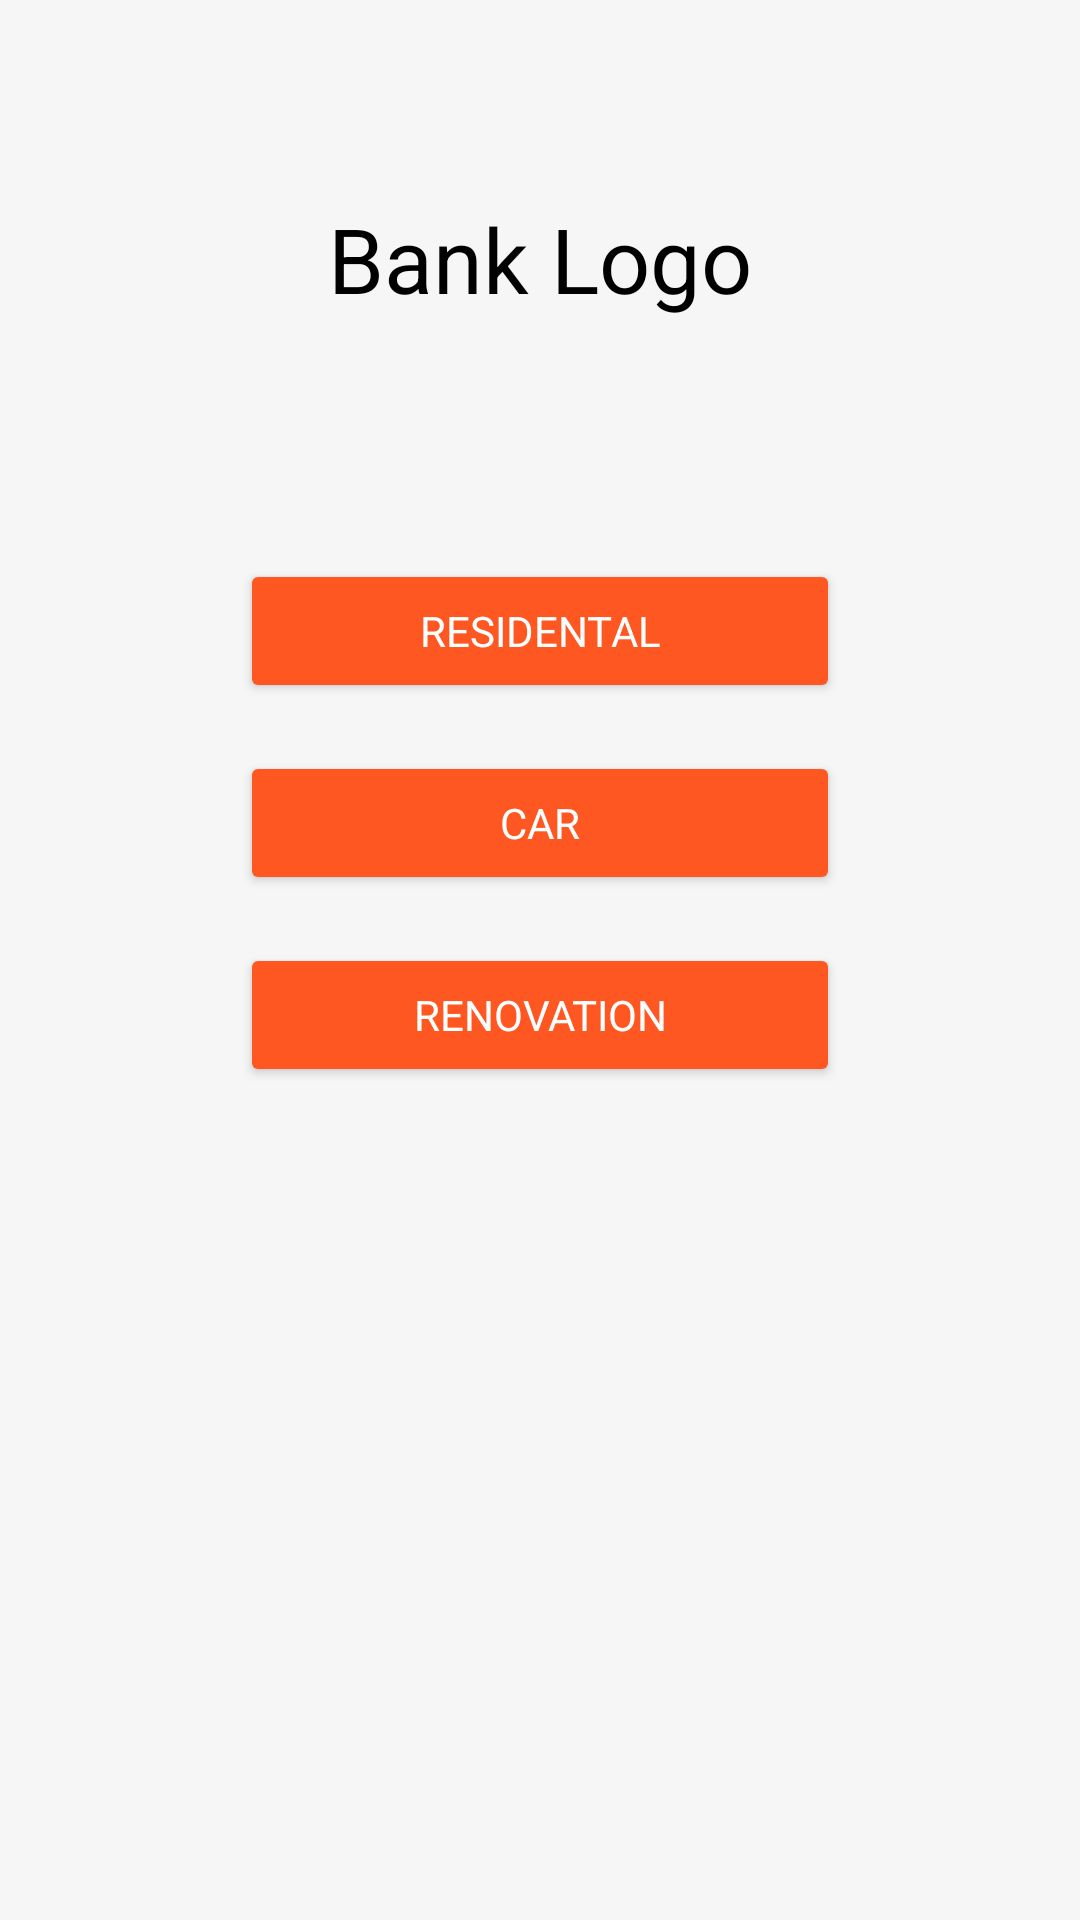

Here is an Android app screen rendered from its layout file. Give the layout XML and the strings, colors and styles it references.
<!-- AndroidManifest.xml: application theme AppTheme -->
<!-- res/layout/activity_main.xml -->
<RelativeLayout xmlns:android="http://schemas.android.com/apk/res/android"
    xmlns:tools="http://schemas.android.com/tools"
    android:id="@+id/mainRelativeLayout"
    android:layout_width="match_parent"
    android:layout_height="match_parent"
    android:paddingBottom="@dimen/activity_vertical_margin"
    android:paddingLeft="@dimen/activity_horizontal_margin"
    android:paddingRight="@dimen/activity_horizontal_margin"
    android:paddingTop="@dimen/activity_vertical_margin"
    tools:context="com.example.wilberg.bankapp.MainActivity" >

    <TextView
        android:id="@+id/LogoTextView"
        android:layout_width="wrap_content"
        android:layout_height="wrap_content"
        android:layout_marginTop="@dimen/margin_larger"
        android:text="@string/bank"
        android:textSize="@dimen/font_larger"
        android:textColor="@color/black"
        android:layout_alignParentTop="true"
        android:layout_centerHorizontal="true" />

    <Button
        android:id="@+id/residentalButton"
        android:layout_width="200dp"
        android:layout_height="wrap_content"
        android:text="@string/residental_button"
        android:layout_marginTop="@dimen/margin_huge"
        android:layout_below="@+id/LogoTextView"
        android:layout_alignLeft="@+id/carButton"
        android:layout_alignStart="@+id/carButton"
        style="@style/Button" />

    <Button
        android:id="@+id/carButton"
        android:layout_width="200dp"
        android:layout_height="wrap_content"
        android:layout_marginTop="@dimen/margin_large"
        android:text="@string/car_button"
        android:layout_below="@+id/residentalButton"
        android:layout_alignLeft="@+id/renovationButton"
        android:layout_alignStart="@+id/renovationButton"
        style="@style/Button" />

    <Button
        android:id="@+id/renovationButton"
        android:layout_width="200dp"
        android:layout_height="wrap_content"
        android:layout_marginTop="@dimen/margin_large"
        android:layout_below="@+id/carButton"
        android:layout_centerHorizontal="true"
        android:text="@string/renovation_button"
        style="@style/Button" />

</RelativeLayout>
<!-- resources referenced by this layout -->
<resources>
  <color name="black">#000000</color>
  <dimen name="activity_horizontal_margin">16dp</dimen>
  <dimen name="activity_vertical_margin">16dp</dimen>
  <dimen name="font_larger">30sp</dimen>
  <dimen name="margin_huge">80dp</dimen>
  <dimen name="margin_large">16dp</dimen>
  <dimen name="margin_larger">50dp</dimen>
  <string name="bank">Bank Logo</string>
  <string name="car_button">Car</string>
  <string name="renovation_button">Renovation</string>
  <string name="residental_button">Residental</string>
  <style name="Button" parent="Widget.AppCompat.Button.Colored">
          <item name="android:textColor">@color/white</item>
      </style>
  <style name="AppTheme" parent="AppBaseTheme">
      </style>
  <color name="white">#FFFFFF</color>
  <style name="AppBaseTheme" parent="android:Theme.Light">
          
  
      </style>
</resources>
